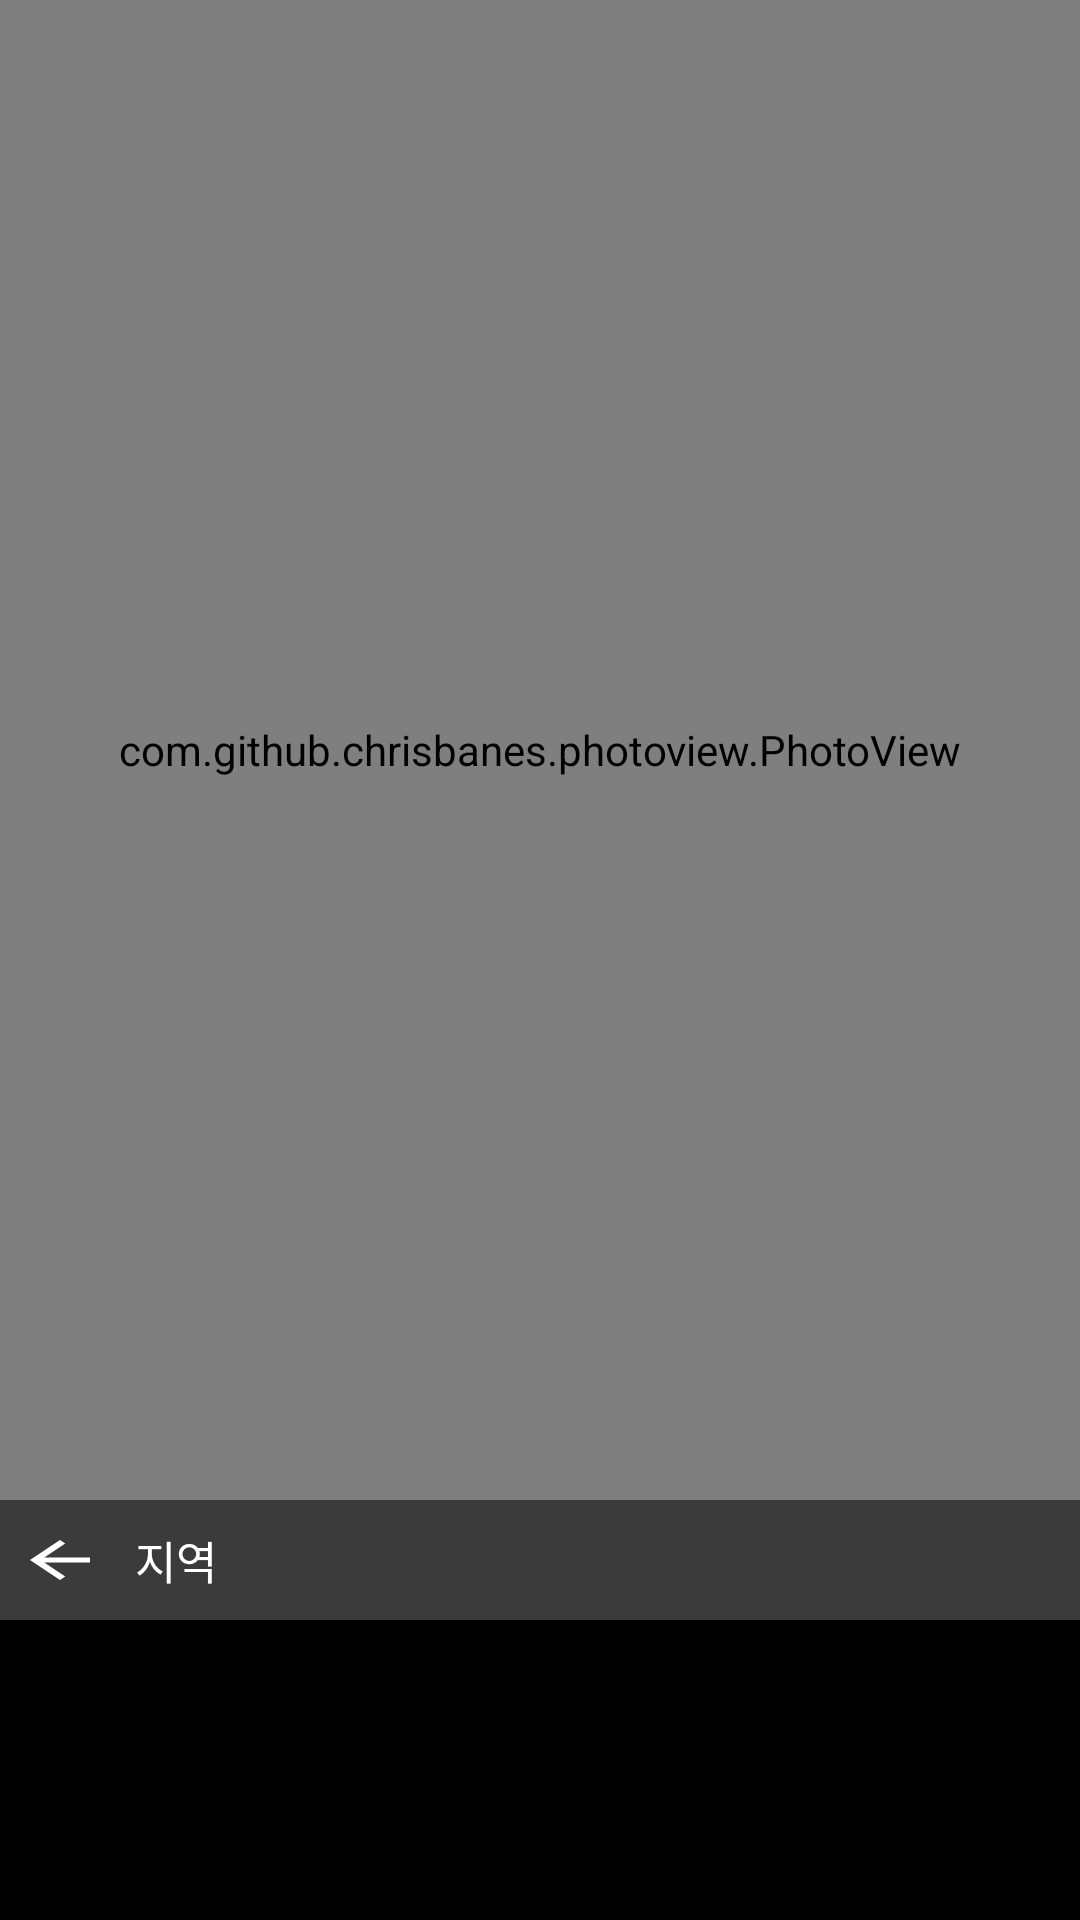

Layout XML and referenced resources for this Android screen:
<!-- AndroidManifest.xml: application theme Theme.Android -->
<!-- res/layout/fragment_visited_location.xml -->
<?xml version="1.0" encoding="utf-8"?>
<androidx.coordinatorlayout.widget.CoordinatorLayout xmlns:android="http://schemas.android.com/apk/res/android"
    xmlns:tools="http://schemas.android.com/tools"
    xmlns:app="http://schemas.android.com/apk/res-auto"
    android:layout_width="match_parent"
    android:layout_height="match_parent"
    android:background="@color/black"
    tools:context=".fragment.viewpager.map.VisitedLocation">

    <com.google.android.material.appbar.AppBarLayout
        android:id="@+id/app_bar"
        android:layout_width="match_parent"
        android:layout_height="wrap_content"
        android:fitsSystemWindows="true"
        android:theme="@style/ThemeOverlay.AppCompat.Dark.ActionBar">

        <com.google.android.material.appbar.CollapsingToolbarLayout
            android:id="@+id/toolbar_layout"
            android:layout_width="match_parent"
            android:layout_height="match_parent"
            android:fitsSystemWindows="true"
            app:contentScrim="@color/black"
            app:layout_scrollFlags="scroll|exitUntilCollapsed"
            app:toolbarId="@+id/toolbar">

            <com.github.chrisbanes.photoview.PhotoView
                android:id="@+id/koreaStateMap2"
                android:layout_width="match_parent"
                android:layout_height="500dp"
                android:background="@color/black"
                android:src="@drawable/ic_koreamap2"/>



        </com.google.android.material.appbar.CollapsingToolbarLayout>
    </com.google.android.material.appbar.AppBarLayout>

    <LinearLayout
        android:layout_width="match_parent"
        android:layout_height="match_parent"
        android:orientation="vertical"
        app:layout_behavior="@string/appbar_scrolling_view_behavior">

        <LinearLayout
            android:id="@+id/mapToolbar"
            android:layout_width="match_parent"
            android:layout_height="40dp"
            android:orientation="horizontal"
            android:background="#3B3B3B"
            >


            <Button
                android:id="@+id/toolbarBackButton"
                android:layout_width="30dp"
                android:layout_height="20dp"
                android:layout_gravity="center"
                android:layout_marginStart="5dp"
                android:background="?attr/homeAsUpIndicator"
                app:backgroundTint="@color/white"
                />

            <TextView
                android:id="@+id/toolbarTitle"
                android:layout_width="wrap_content"
                android:layout_height="wrap_content"
                android:layout_weight="1"
                android:layout_marginStart="10dp"
                android:text="지역"
                android:textSize="15dp"
                android:textColor="@color/white"
                android:layout_gravity="center"/>

        </LinearLayout>

        <androidx.recyclerview.widget.RecyclerView
            android:id="@+id/mapRecyclerView"
            android:layout_width="match_parent"
            android:layout_height="match_parent"
            app:layoutManager="androidx.recyclerview.widget.GridLayoutManager"
            app:spanCount="4" />
    </LinearLayout>

</androidx.coordinatorlayout.widget.CoordinatorLayout>
<!-- resources referenced by this layout -->
<resources>
  <color name="black">#FF000000</color>
  <color name="white">#FFFFFFFF</color>
  <!-- drawable ic_koreamap2: vector/xml drawable (drawable, 170359 chars, omitted) -->
  <style name="Theme.Android" parent="Theme.MaterialComponents.DayNight.NoActionBar">
          
          <item name="colorPrimary">@color/purple_500</item>
          <item name="colorPrimaryVariant">@color/purple_700</item>
          <item name="colorOnPrimary">@color/white</item>
          
          <item name="colorSecondary">@color/teal_200</item>
          <item name="colorSecondaryVariant">@color/teal_700</item>
          <item name="colorOnSecondary">@color/black</item>
          
          <item name="android:statusBarColor" tools:targetApi="l">?attr/colorPrimaryVariant</item>
          
      </style>
  <color name="purple_500">#FF6200EE</color>
  <color name="purple_700">#FF3700B3</color>
  <color name="teal_200">#FF03DAC5</color>
  <color name="teal_700">#FF018786</color>
</resources>
